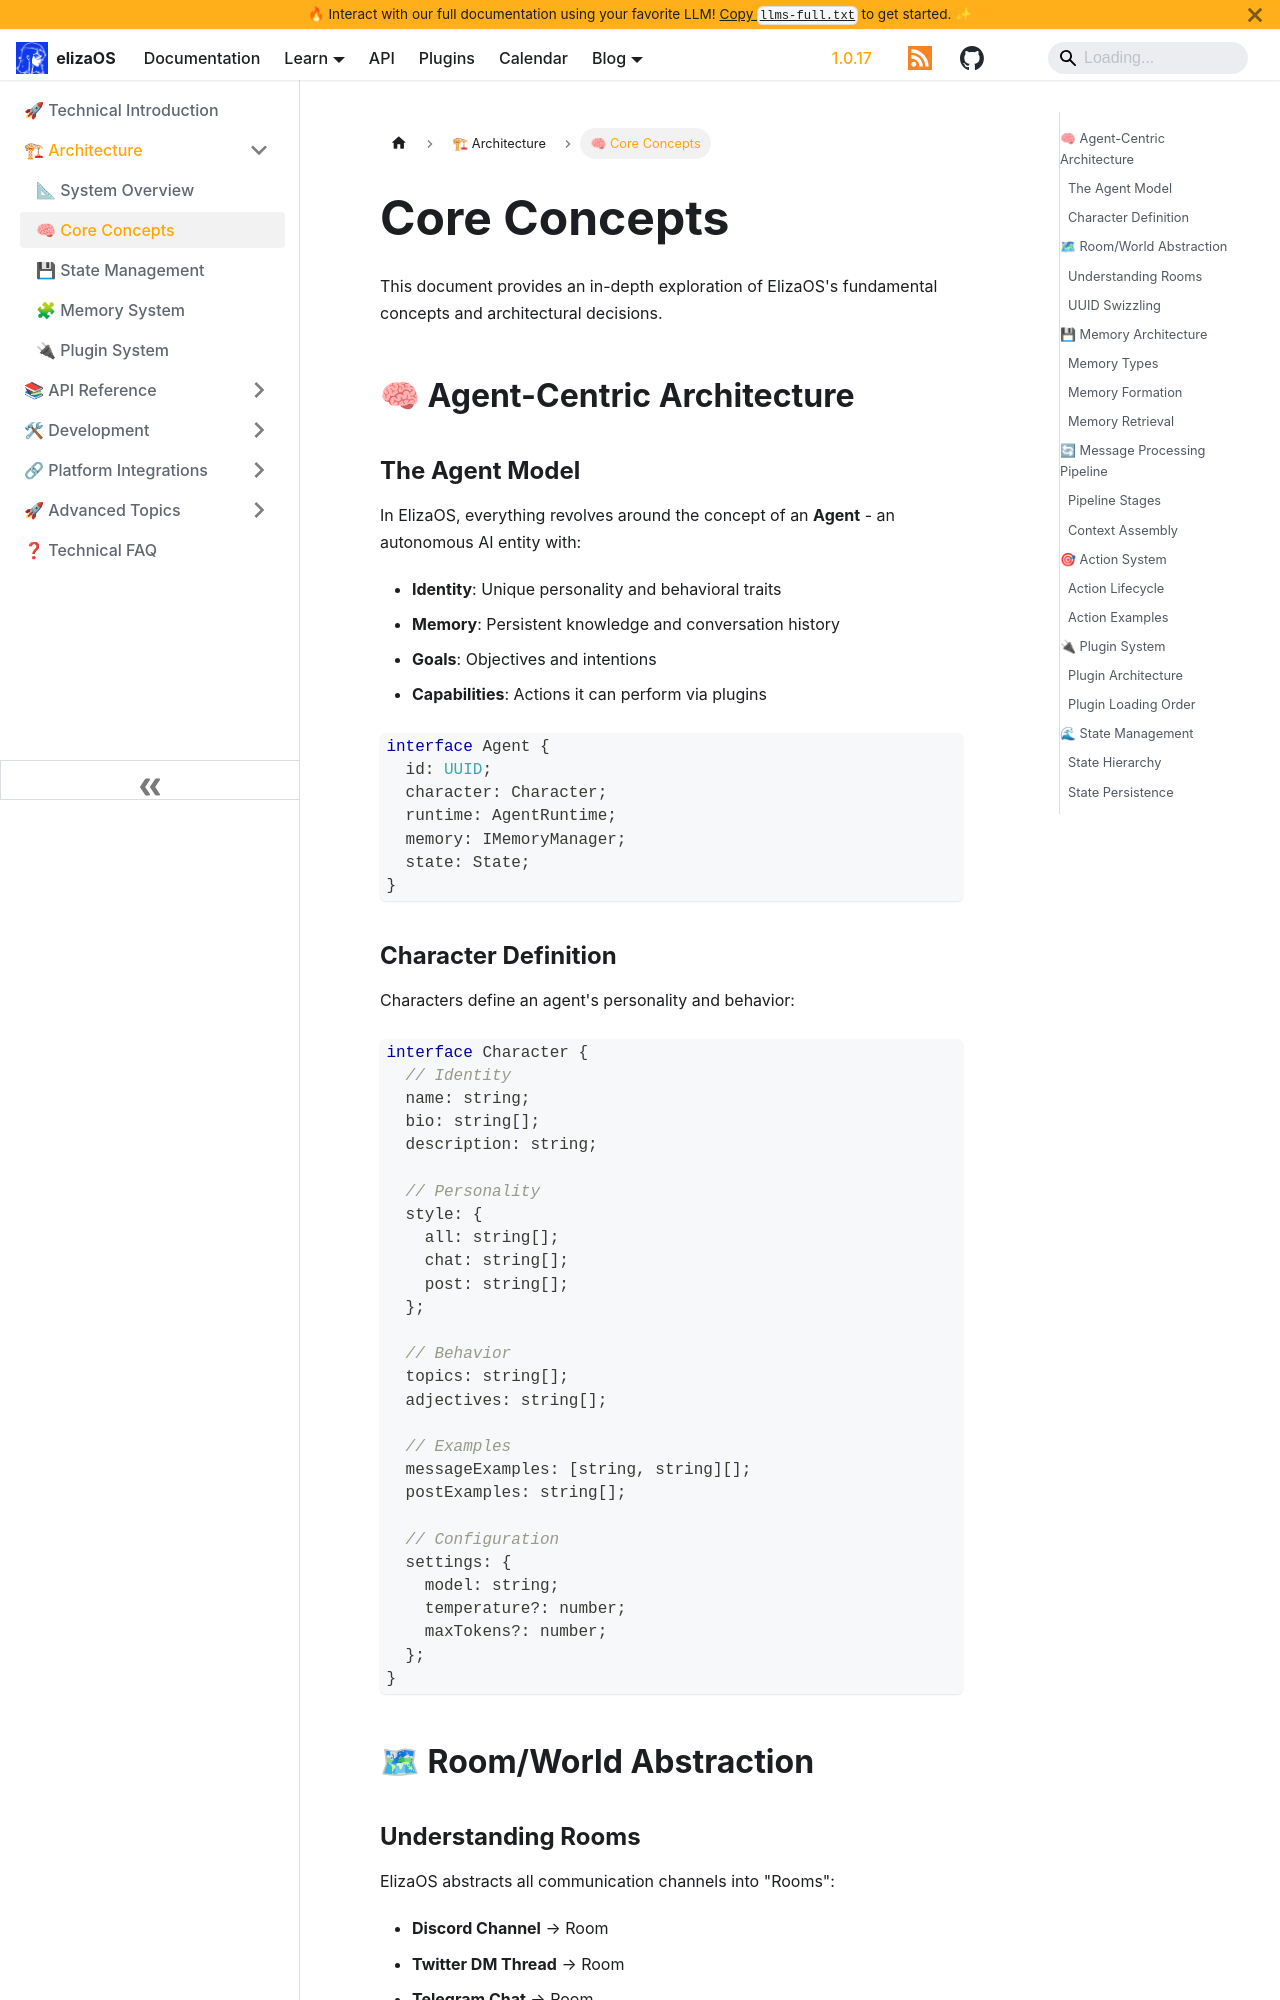

repository: yakkl/eliza · page: docs/technical/architecture/core-concepts.html · generator: docusaurus

# Core Concepts

This document provides an in-depth exploration of ElizaOS's fundamental concepts and architectural decisions.

## 🧠 Agent-Centric Architecture

### The Agent Model

In ElizaOS, everything revolves around the concept of an **Agent** - an autonomous AI entity with:

- **Identity**: Unique personality and behavioral traits
- **Memory**: Persistent knowledge and conversation history
- **Goals**: Objectives and intentions
- **Capabilities**: Actions it can perform via plugins

```typescript
interface Agent {
  id: UUID;
  character: Character;
  runtime: AgentRuntime;
  memory: IMemoryManager;
  state: State;
}
```

### Character Definition

Characters define an agent's personality and behavior:

```typescript
interface Character {
  // Identity
  name: string;
  bio: string[];
  description: string;

  // Personality
  style: {
    all: string[];
    chat: string[];
    post: string[];
  };

  // Behavior
  topics: string[];
  adjectives: string[];

  // Examples
  messageExamples: [string, string][];
  postExamples: string[];

  // Configuration
  settings: {
    model: string;
    temperature?: number;
    maxTokens?: number;
  };
}
```

## 🗺 Room/World Abstraction

### Understanding Rooms

ElizaOS abstracts all communication channels into "Rooms":

- **Discord Channel** → Room
- **Twitter DM Thread** → Room
- **Telegram Chat** → Room
- **Direct Web Chat** → Room

This abstraction enables platform-agnostic agent behavior.

```typescript
interface Room {
  id: UUID; // Internal ElizaOS ID
  platformId: string; // Platform-specific ID
  type: 'discord' | 'twitter' | 'telegram' | 'direct';
  name?: string;
  description?: string;
  members: UUID[]; // User IDs in this room
  metadata: Map<string, any>; // Platform-specific data
}
```
